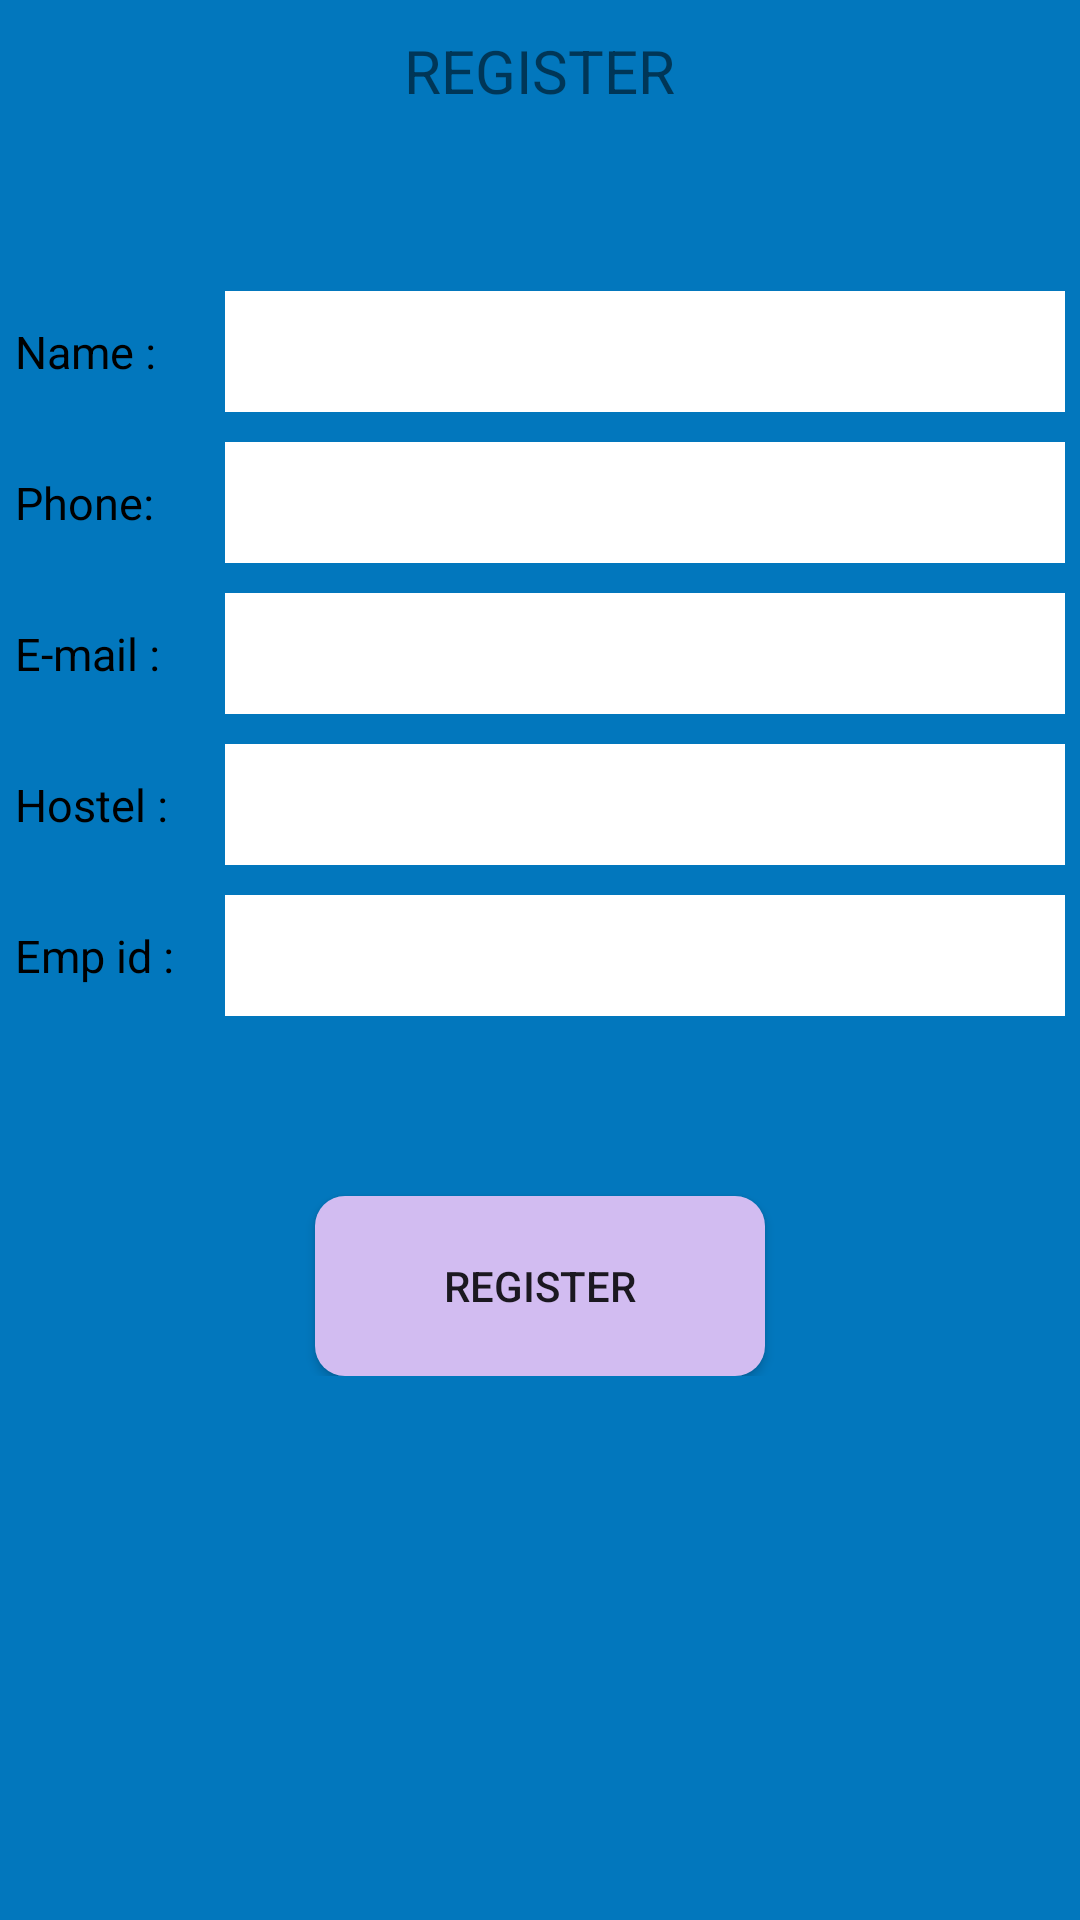

Reconstruct the res/layout file that produces this screen, plus the resources it refers to.
<!-- AndroidManifest.xml: application theme Theme.AppCompat.Light.DarkActionBar -->
<!-- res/layout/register.xml -->
<?xml version="1.0" encoding="utf-8"?>
<LinearLayout xmlns:android="http://schemas.android.com/apk/res/android"
    android:layout_width="match_parent"
    android:layout_height="match_parent"
    android:background="@color/myblue"
    android:orientation="vertical" >

    <TextView 
        android:layout_marginTop="10dp"
        android:text="REGISTER"
        android:layout_width="wrap_content"
        android:layout_height="wrap_content"
        android:textSize="20dp"
        android:layout_gravity="center_horizontal"
        
        />
    
    <ScrollView
        android:layout_width="fill_parent"
        android:layout_height="wrap_content"
        android:layout_marginLeft="5dp"
        android:layout_marginRight="5dp" >

        <LinearLayout
            android:layout_width="fill_parent"
            android:layout_height="fill_parent"
            android:layout_marginTop="30dp"
            android:orientation="vertical" >

            <LinearLayout
                android:layout_width="fill_parent"
                android:layout_height="wrap_content"
                android:layout_marginTop="30dp"
                android:orientation="horizontal" >

                <TextView
                    android:layout_width="70dp"
                    android:layout_height="wrap_content"
                    android:text="Name :"
                    android:textColor="@color/Black"
                    android:textSize="15dp" />

                <EditText
                    android:id="@+id/edname"
                    android:layout_width="fill_parent"
                    android:layout_height="wrap_content"
                    android:background="@drawable/grouplistitemshape"
                    android:padding="10dp"
                    android:textColor="@color/Black"
                    android:textSize="15dp" />
            </LinearLayout>

            <LinearLayout
                android:layout_width="fill_parent"
                android:layout_height="wrap_content"
                android:layout_marginTop="10dp"
                android:orientation="horizontal" >

                <TextView
                    android:layout_width="70dp"
                    android:layout_height="wrap_content"
                    android:text="Phone:"
                    android:textColor="@color/Black"
                    android:textSize="15dp" />

                <EditText
                    android:id="@+id/edphone"
                    android:layout_width="fill_parent"
                    android:layout_height="wrap_content"
                    android:background="@drawable/grouplistitemshape"
                    android:padding="10dp"
                    android:textColor="@color/Black"
                    android:textSize="15dp" />
            </LinearLayout>

            <LinearLayout
                android:layout_width="fill_parent"
                android:layout_height="wrap_content"
                android:layout_marginTop="10dp"
                android:orientation="horizontal" >

                <TextView
                    android:layout_width="70dp"
                    android:layout_height="wrap_content"
                    android:text="E-mail :"
                    android:textColor="@color/Black"
                    android:textSize="15dp" />

                <EditText
                    android:id="@+id/edstream"
                    android:layout_width="fill_parent"
                    android:layout_height="wrap_content"
                    android:background="@drawable/grouplistitemshape"
                    android:padding="10dp"
                    android:textColor="@color/Black"
                    android:textSize="15dp" />
            </LinearLayout>

            <LinearLayout
                android:layout_width="fill_parent"
                android:layout_height="wrap_content"
                android:layout_marginTop="10dp"
                android:orientation="horizontal" >

                <TextView
                    android:layout_width="70dp"
                    android:layout_height="wrap_content"
                    android:text="Hostel :"
                    android:textColor="@color/Black"
                    android:textSize="15dp" />

                <EditText
                    android:id="@+id/edhostel"
                    android:layout_width="fill_parent"
                    android:layout_height="wrap_content"
                    android:background="@drawable/grouplistitemshape"
                    android:padding="10dp"
                    android:textColor="@color/Black"
                    android:textSize="15dp" />
            </LinearLayout>

            <LinearLayout
                android:layout_width="fill_parent"
                android:layout_height="wrap_content"
                android:layout_marginTop="10dp"
                android:orientation="horizontal" >

                <TextView
                    android:layout_width="70dp"
                    android:layout_height="wrap_content"
                    android:text="Emp id :"
                    android:textColor="@color/Black"
                    android:textSize="15dp" />

                <EditText
                    android:id="@+id/edempid"
                    android:layout_width="fill_parent"
                    android:layout_height="wrap_content"
                    android:background="@drawable/grouplistitemshape"
                    android:padding="10dp"
                    android:textColor="@color/Black"
                    android:textSize="15dp" />
            </LinearLayout>

            <Button
                
                
                android:id="@+id/regbutton"
                android:layout_width="wrap_content"
                android:layout_height="wrap_content"
                android:layout_gravity="center_horizontal"
                android:layout_marginTop="60dp"
                android:background="@drawable/buttonshape"
                android:text="Register" />
        </LinearLayout>
    </ScrollView>

</LinearLayout>
<!-- resources referenced by this layout -->
<resources>
  <color name="Black">#000000</color>
  <color name="myblue">#0277bd</color>
  <!-- drawable buttonshape (drawable-hdpi) -->
  <?xml version="1.0" encoding="utf-8"?>
  <shape xmlns:android="http://schemas.android.com/apk/res/android" android:shape="rectangle" >
  <gradient
  android:angle="45"
  android:centerX="35%"
  android:centerColor="#d2bcf1"
  android:startColor="#d2bcf1"
  android:endColor="#d2bcf1"
  android:type="linear"
  />
  <padding
  android:left="0dp"
  android:top="0dp"
  android:right="0dp"
  android:bottom="0dp"
  />
  <size
  android:width="150dp"
  android:height="60dp"
  />
  <corners android:radius="10dp"/>
  
  </shape>
  <!-- drawable grouplistitemshape (drawable-hdpi) -->
  <?xml version="1.0" encoding="utf-8"?>
  <shape xmlns:android="http://schemas.android.com/apk/res/android"
      android:descendantFocusability="blocksDescendants" >
  
      
     
  
      <solid android:color="#ffffff" />
  
     
  
  </shape>
</resources>
